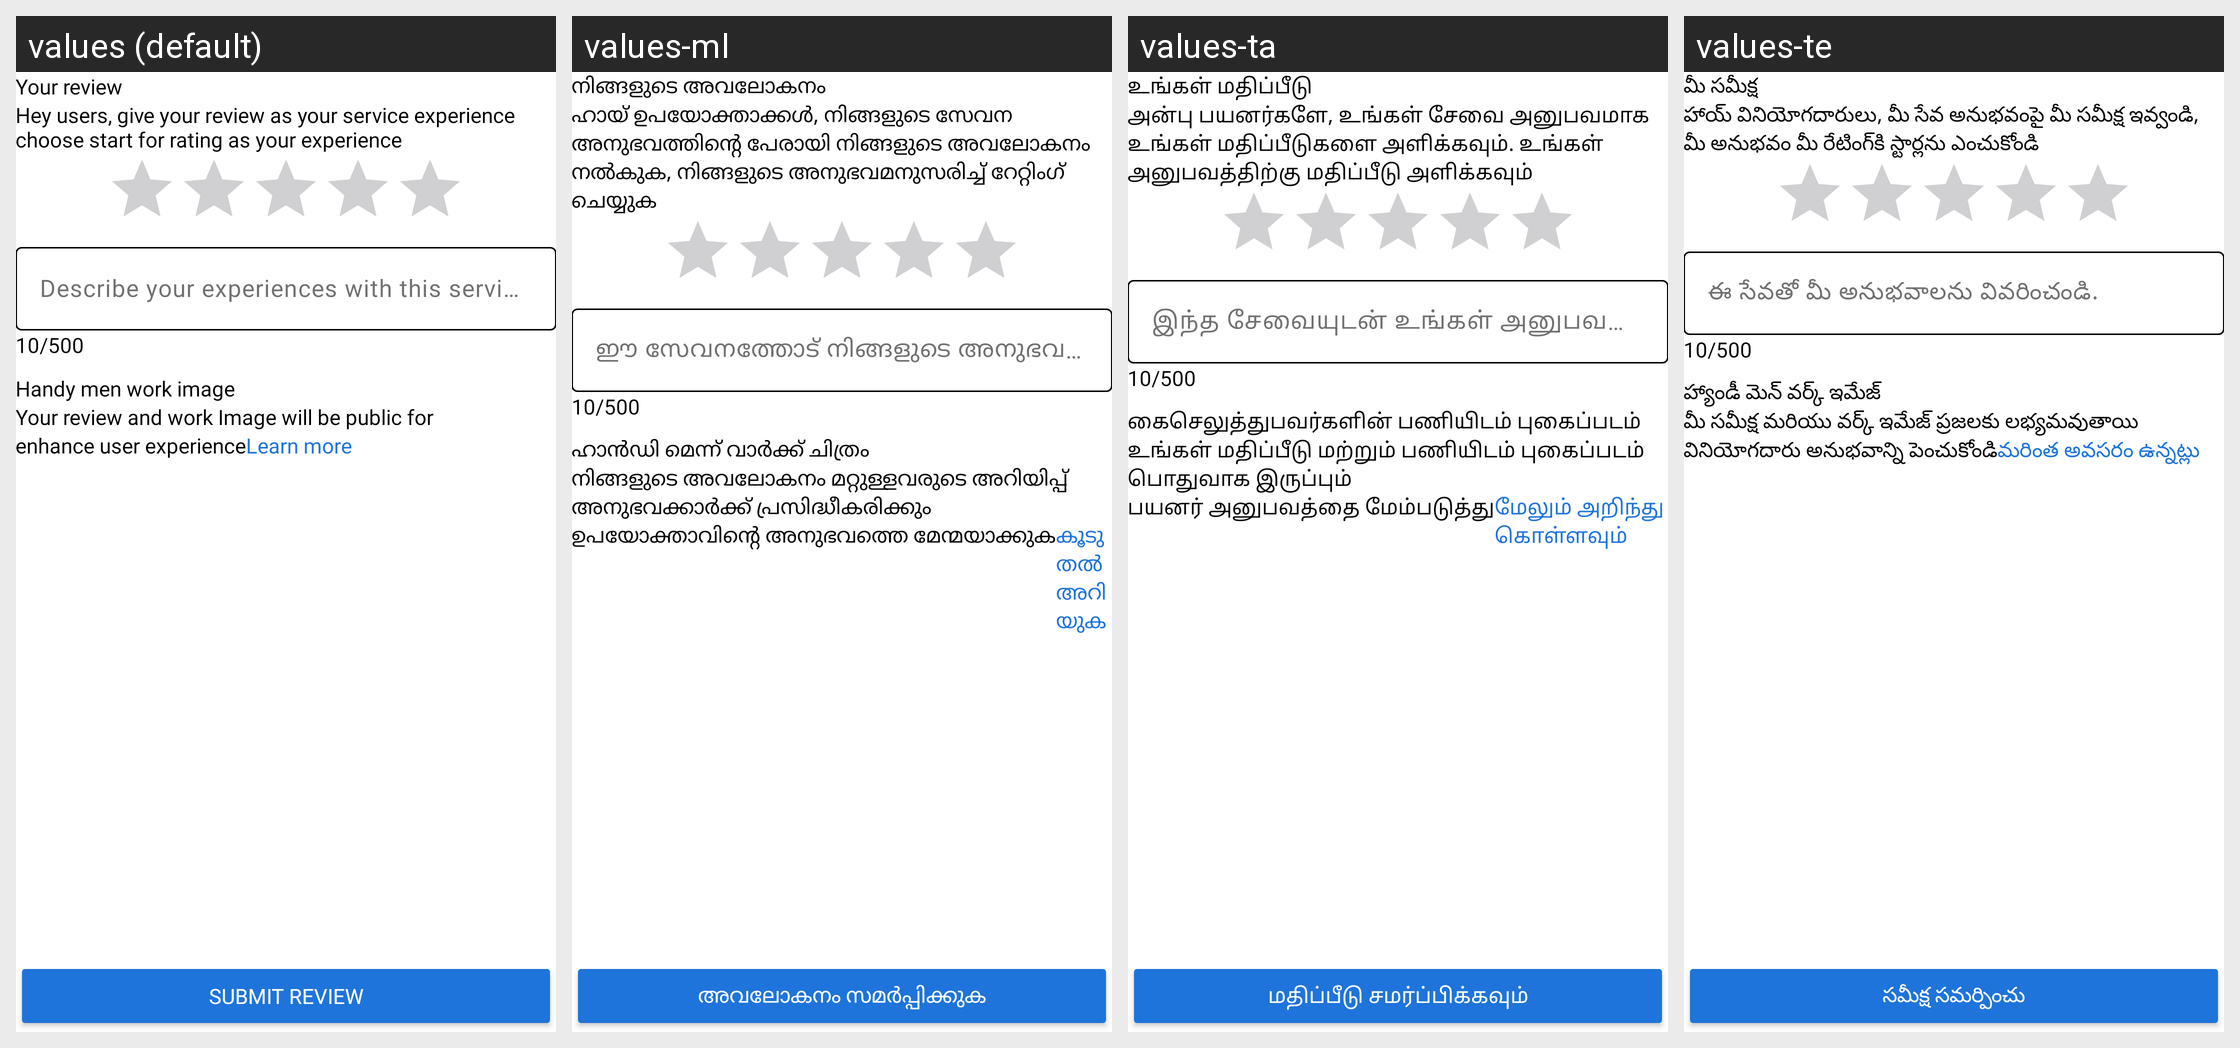

Here is an Android app screen in its default locale and in the app's own translations. Write out the translated-string differences for the strings that appear on this screen.
Android screen res/layout/activity_new_review.xml rendered under 4 locales, left to right: values (default), values-ml, values-ta, values-te. Device: Nexus 5 (rendered at 1080×1920; each locale shown at half size, 540×960, under a caption strip naming it); theme Theme.ExpertHere.
Other locales in the repository, not shown: values-bn, values-gu, values-hi, values-kn, values-mr.
Strings drawn on this screen, with the default value and each locale's value (text and hints the layout hard-codes, and strings that could not be matched under every locale, appear in the picture but are not listed):

your_review
  values: Your review
  values-ml: നിങ്ങളുടെ അവലോകനം
  values-ta: உங்கள் மதிப்பீடு
  values-te: మీ సమీక్ష

hey_users_give_your_review_as_your_service_experience_choose_start_for_rating_as_your_experience
  values: Hey users, give your review as your service experience choose start for rating as your experience
  values-ml: ഹായ് ഉപയോക്താക്കൾ, നിങ്ങളുടെ സേവന അനുഭവത്തിന്റെ പേരായി നിങ്ങളുടെ അവലോകനം നൽകുക, നിങ്ങളുടെ അനുഭവമനുസരിച്ച് റേറ്റിംഗ് ചെയ്യുക
  values-ta: அன்பு பயனர்களே, உங்கள் சேவை அனுபவமாக உங்கள் மதிப்பீடுகளை அளிக்கவும். உங்கள் அனுபவத்திற்கு மதிப்பீடு அளிக்கவும்
  values-te: హాయ్ వినియోగదారులు, మీ సేవ అనుభవంపై మీ సమీక్ష ఇవ్వండి, మీ అనుభవం మీ రేటింగ్‌కి స్టార్లను ఎంచుకోండి

describe_your_experiences_with_this_service
  values: Describe your experiences with this service.
  values-ml: ഈ സേവനത്തോട് നിങ്ങളുടെ അനുഭവങ്ങളെ വിവരിക്കുക.
  values-ta: இந்த சேவையுடன் உங்கள் அனுபவங்களை விளக்கவும்
  values-te: ఈ సేవతో మీ అనుభవాలను వివరించండి.

handy_men_work_image
  values: Handy men work image
  values-ml: ഹാൻഡി മെന്ന് വാർക്ക് ചിത്രം
  values-ta: கைசெலுத்துபவர்களின் பணியிடம் புகைப்படம்
  values-te: హ్యాండీ మెన్ వర్క్ ఇమేజ్

your_review_and_work_image_will_be_public_for
  values: Your review and work Image will be public for
  values-ml: നിങ്ങളുടെ അവലോകനം മറ്റുള്ളവരുടെ അറിയിപ്പ് അനുഭവക്കാർക്ക് പ്രസിദ്ധീകരിക്കും
  values-ta: உங்கள் மதிப்பீடு மற்றும் பணியிடம் புகைப்படம் பொதுவாக இருப்பும்
  values-te: మీ సమీక్ష మరియు వర్క్ ఇమేజ్ ప్రజలకు లభ్యమవుతాయి

enhance_user_experience
  values: enhance user experience
  values-ml: ഉപയോക്താവിന്റെ അനുഭവത്തെ മേന്മയാക്കുക
  values-ta: பயனர் அனுபவத்தை மேம்படுத்து
  values-te: వినియోగదారు అనుభవాన్ని పెంచుకోండి

learn_more
  values: Learn more
  values-ml: കൂടുതല്‍ അറിയുക
  values-ta: மேலும் அறிந்து கொள்ளவும்
  values-te: మరింత అవసరం ఉన్నట్లు

submit_review
  values: Submit Review
  values-ml: അവലോകനം സമർപ്പിക്കുക
  values-ta: மதிப்பீடு சமர்ப்பிக்கவும்
  values-te: సమీక్ష సమర్పించు
